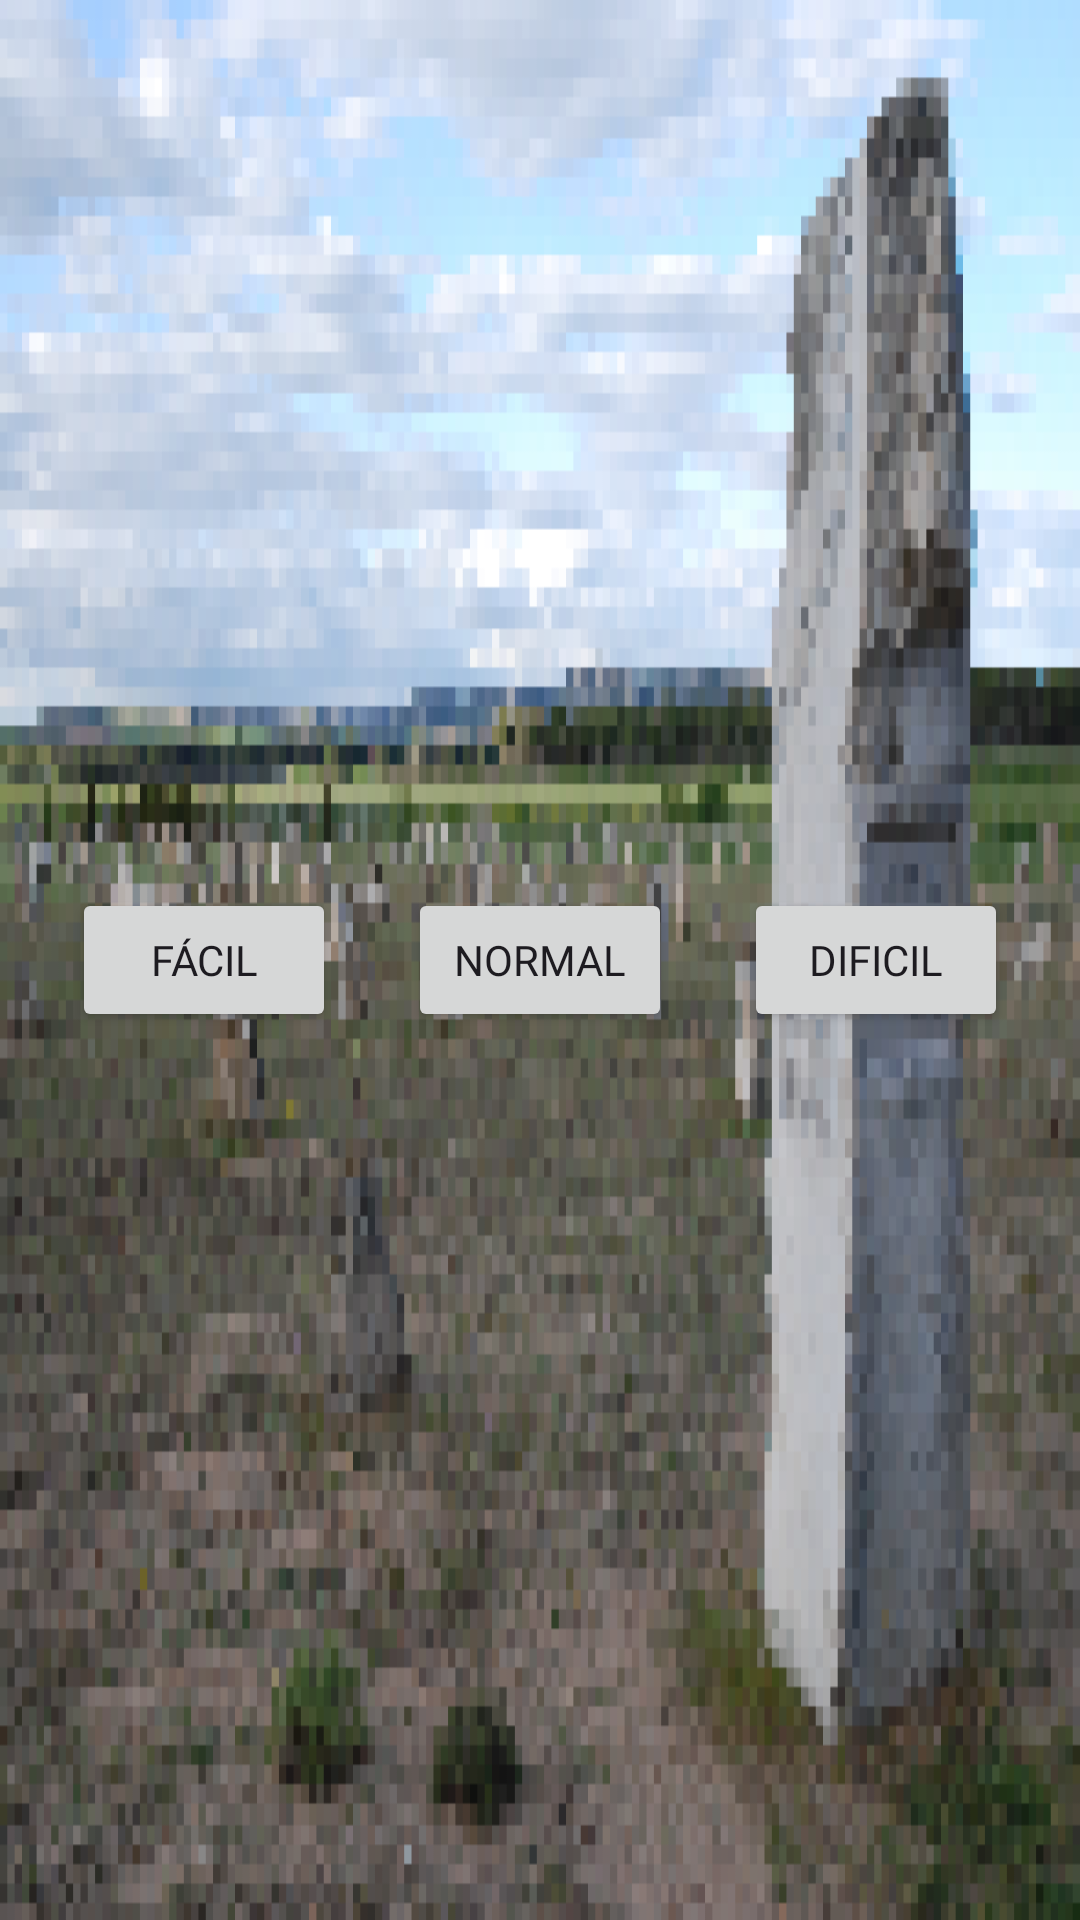

Here is an Android app screen rendered from its layout file. Give the layout XML and the strings, colors and styles it references.
<!-- AndroidManifest.xml: application theme Theme.Prueba_2 -->
<!-- res/layout/activity_select_level.xml -->
<?xml version="1.0" encoding="utf-8"?>
<androidx.constraintlayout.widget.ConstraintLayout
    xmlns:android="http://schemas.android.com/apk/res/android"
    xmlns:app="http://schemas.android.com/apk/res-auto"
    android:layout_width="match_parent"
    android:layout_height="match_parent"
    android:background="@drawable/seleccionivel">

    
    <Button
        android:id="@+id/ejemploBoton1"

        android:layout_width="wrap_content"
        android:layout_height="wrap_content"

        android:fontFamily="@font/alagard"
        android:text="@string/dificultad1"

        app:layout_constraintTop_toTopOf="parent"
        app:layout_constraintBottom_toBottomOf="parent"

        app:layout_constraintStart_toStartOf="parent"
        app:layout_constraintEnd_toStartOf="@+id/ejemploBoton2"
        />

    <Button
        android:id="@+id/ejemploBoton2"

        android:layout_width="wrap_content"
        android:layout_height="wrap_content"

        android:fontFamily="@font/alagard"
        android:text="@string/dificultad2"

        app:layout_constraintTop_toTopOf="parent"
        app:layout_constraintBottom_toBottomOf="parent"

        app:layout_constraintStart_toEndOf="@+id/ejemploBoton1"
        app:layout_constraintEnd_toStartOf="@+id/ejemploBoton3"
        />

    <Button
        android:id="@+id/ejemploBoton3"

        android:layout_width="wrap_content"
        android:layout_height="wrap_content"

        android:fontFamily="@font/alagard"
        android:text="@string/dificultad3"

        app:layout_constraintTop_toTopOf="parent"
        app:layout_constraintBottom_toBottomOf="parent"

        app:layout_constraintStart_toEndOf="@+id/ejemploBoton2"
        app:layout_constraintEnd_toEndOf="parent"
        />

</androidx.constraintlayout.widget.ConstraintLayout>
<!-- resources referenced by this layout -->
<resources>
  <!-- drawable seleccionivel: png bitmap (drawable, 98253 bytes) -->
  <string name="dificultad1">Fácil</string>
  <string name="dificultad2">Normal</string>
  <string name="dificultad3">Dificil</string>
  <style name="Theme.Prueba_2" parent="Base.Theme.Prueba_2" />
  <style name="Base.Theme.Prueba_2" parent="Theme.Material3.DayNight.NoActionBar">
          
          
      </style>
</resources>
